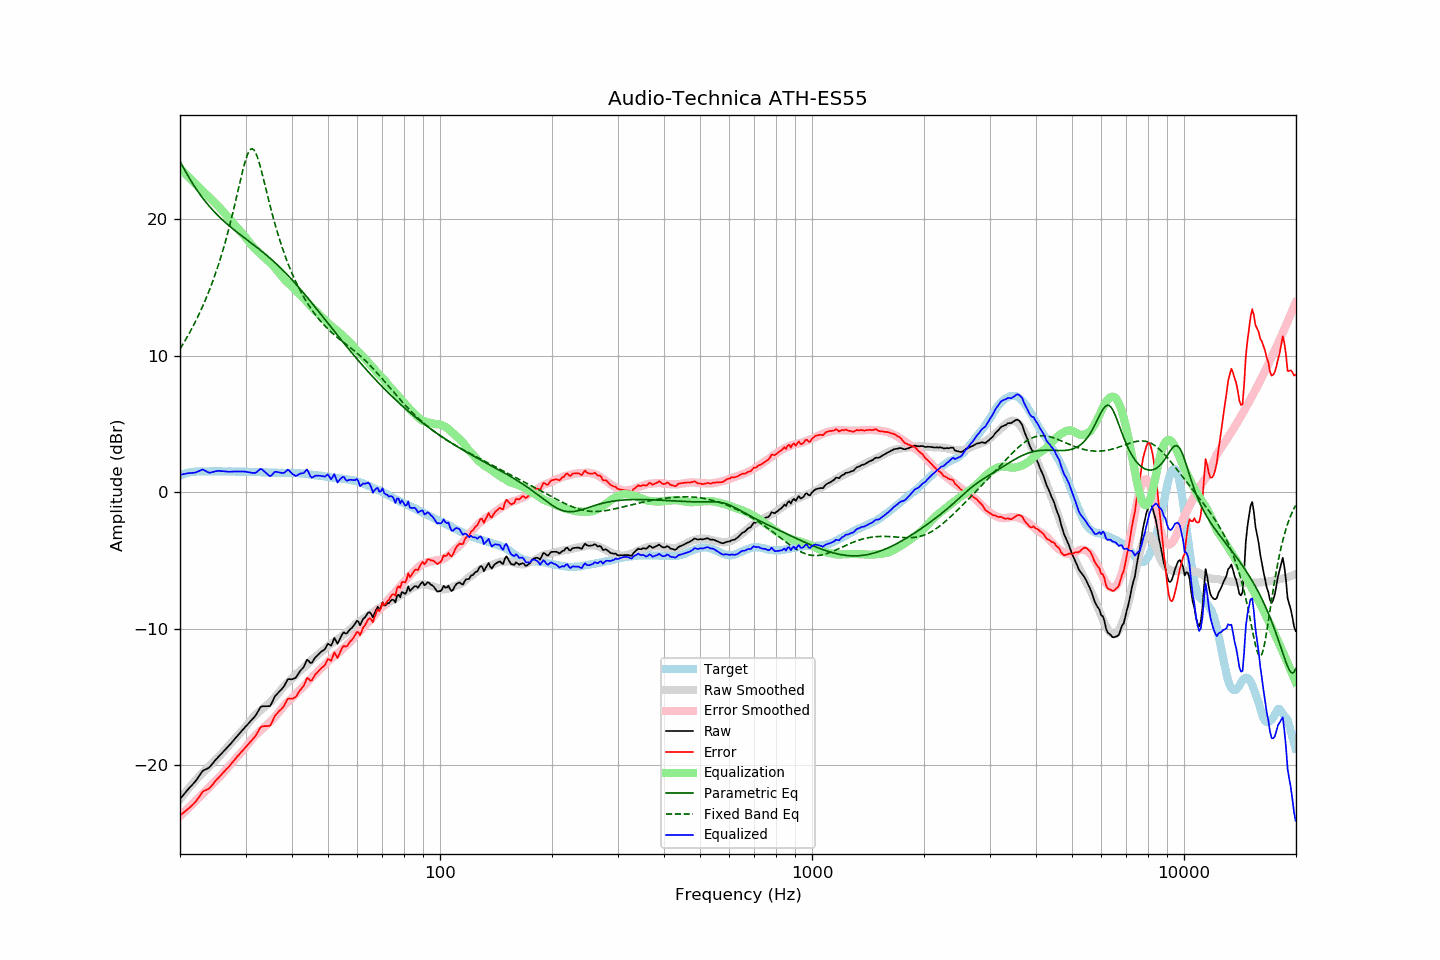

The file beside this chart, header and first rows:
frequency, raw, error, smoothed, error_smoothed, equalization, parametric_eq, fixed_band_eq, equalized_raw, equalized_smoothed, target
20.00, -22.47, -23.69, -22.50, -23.75, 23.75, 24.27, 10.51, 1.28, 1.25, 1.22
20.20, -22.33, -23.59, -22.35, -23.63, 23.63, 24.04, 10.69, 1.31, 1.29, 1.27
20.40, -22.19, -23.50, -22.19, -23.51, 23.51, 23.82, 10.89, 1.33, 1.32, 1.32
20.61, -22.05, -23.40, -22.05, -23.40, 23.40, 23.60, 11.08, 1.35, 1.35, 1.35
20.81, -21.91, -23.30, -21.90, -23.28, 23.28, 23.39, 11.28, 1.37, 1.38, 1.40
21.02, -21.77, -23.20, -21.75, -23.16, 23.16, 23.19, 11.49, 1.40, 1.41, 1.44
21.23, -21.64, -23.09, -21.61, -23.05, 23.05, 22.99, 11.70, 1.41, 1.43, 1.46
21.44, -21.52, -22.99, -21.47, -22.93, 22.93, 22.79, 11.92, 1.41, 1.46, 1.48
21.66, -21.39, -22.88, -21.33, -22.81, 22.81, 22.60, 12.14, 1.42, 1.48, 1.49
21.87, -21.25, -22.76, -21.20, -22.69, 22.69, 22.42, 12.37, 1.44, 1.49, 1.50
22.09, -21.12, -22.64, -21.07, -22.58, 22.58, 22.24, 12.60, 1.46, 1.51, 1.52
22.31, -20.94, -22.48, -20.94, -22.46, 22.46, 22.07, 12.84, 1.52, 1.52, 1.53
22.54, -20.77, -22.30, -20.81, -22.34, 22.34, 21.90, 13.09, 1.57, 1.53, 1.53
22.76, -20.60, -22.13, -20.69, -22.22, 22.22, 21.74, 13.35, 1.62, 1.53, 1.53
22.99, -20.43, -21.95, -20.57, -22.10, 22.10, 21.58, 13.61, 1.67, 1.53, 1.52
23.22, -20.36, -21.88, -20.44, -21.98, 21.98, 21.43, 13.88, 1.62, 1.53, 1.52
23.45, -20.31, -21.83, -20.33, -21.86, 21.86, 21.28, 14.15, 1.55, 1.53, 1.52
23.69, -20.25, -21.78, -20.21, -21.74, 21.74, 21.14, 14.44, 1.49, 1.54, 1.53
23.92, -20.19, -21.71, -20.09, -21.62, 21.62, 21.00, 14.73, 1.44, 1.54, 1.53
24.16, -20.07, -21.60, -19.97, -21.51, 21.51, 20.86, 15.03, 1.44, 1.53, 1.54
24.40, -19.91, -21.46, -19.86, -21.39, 21.39, 20.73, 15.35, 1.48, 1.53, 1.55
24.65, -19.78, -21.31, -19.75, -21.28, 21.28, 20.60, 15.67, 1.50, 1.53, 1.53
24.89, -19.62, -21.16, -19.64, -21.17, 21.17, 20.48, 16.01, 1.54, 1.53, 1.53
25.14, -19.50, -21.03, -19.52, -21.06, 21.06, 20.36, 16.35, 1.56, 1.53, 1.53
25.39, -19.36, -20.91, -19.40, -20.94, 20.94, 20.24, 16.71, 1.57, 1.54, 1.54
25.65, -19.25, -20.79, -19.28, -20.81, 20.81, 20.12, 17.08, 1.57, 1.54, 1.54
25.91, -19.13, -20.66, -19.14, -20.68, 20.68, 20.01, 17.46, 1.55, 1.54, 1.53
26.16, -19.00, -20.52, -19.01, -20.54, 20.54, 19.90, 17.86, 1.55, 1.53, 1.53
26.43, -18.88, -20.41, -18.87, -20.40, 20.40, 19.80, 18.27, 1.52, 1.53, 1.53
26.69, -18.75, -20.27, -18.74, -20.27, 20.27, 19.69, 18.70, 1.52, 1.53, 1.53
26.96, -18.63, -20.16, -18.61, -20.13, 20.13, 19.59, 19.14, 1.51, 1.53, 1.53
27.23, -18.50, -20.03, -18.48, -20.00, 20.00, 19.49, 19.59, 1.50, 1.52, 1.53
27.50, -18.36, -19.89, -18.35, -19.87, 19.87, 19.39, 20.06, 1.51, 1.52, 1.53
27.77, -18.22, -19.74, -18.22, -19.74, 19.74, 19.30, 20.55, 1.52, 1.52, 1.52
28.05, -18.08, -19.60, -18.08, -19.60, 19.60, 19.20, 21.04, 1.53, 1.52, 1.52
28.33, -17.95, -19.45, -17.95, -19.47, 19.47, 19.11, 21.55, 1.52, 1.52, 1.51
28.62, -17.81, -19.31, -17.82, -19.33, 19.33, 19.01, 22.06, 1.52, 1.52, 1.51
28.90, -17.68, -19.19, -17.68, -19.20, 19.20, 18.92, 22.57, 1.52, 1.51, 1.51
29.19, -17.54, -19.04, -17.56, -19.07, 19.07, 18.83, 23.08, 1.53, 1.51, 1.50
29.48, -17.41, -18.93, -17.43, -18.94, 18.94, 18.74, 23.56, 1.53, 1.51, 1.52
29.78, -17.28, -18.79, -17.29, -18.80, 18.80, 18.65, 24.02, 1.52, 1.51, 1.51
30.08, -17.15, -18.67, -17.15, -18.65, 18.65, 18.56, 24.42, 1.51, 1.51, 1.52
30.38, -17.02, -18.52, -17.00, -18.50, 18.50, 18.47, 24.75, 1.49, 1.50, 1.50
30.68, -16.89, -18.39, -16.85, -18.35, 18.35, 18.38, 25.00, 1.46, 1.50, 1.50
30.99, -16.76, -18.26, -16.70, -18.20, 18.20, 18.30, 25.14, 1.44, 1.50, 1.50
31.30, -16.63, -18.13, -16.55, -18.05, 18.05, 18.21, 25.17, 1.42, 1.50, 1.50
31.61, -16.50, -17.99, -16.42, -17.92, 17.92, 18.12, 25.09, 1.42, 1.49, 1.49
31.93, -16.37, -17.86, -16.31, -17.80, 17.80, 18.02, 24.90, 1.43, 1.49, 1.49
32.24, -16.17, -17.65, -16.20, -17.69, 17.69, 17.93, 24.61, 1.51, 1.49, 1.48
32.57, -15.97, -17.46, -16.10, -17.58, 17.58, 17.84, 24.26, 1.61, 1.48, 1.49
32.89, -15.76, -17.24, -16.00, -17.47, 17.47, 17.75, 23.84, 1.72, 1.48, 1.48
33.22, -15.69, -17.16, -15.90, -17.37, 17.37, 17.65, 23.40, 1.68, 1.47, 1.47
33.55, -15.68, -17.14, -15.79, -17.26, 17.26, 17.56, 22.93, 1.58, 1.47, 1.47
33.89, -15.68, -17.13, -15.69, -17.15, 17.15, 17.46, 22.45, 1.47, 1.46, 1.45
34.23, -15.68, -17.14, -15.59, -17.04, 17.04, 17.36, 21.96, 1.37, 1.46, 1.46
34.57, -15.67, -17.11, -15.49, -16.94, 16.94, 17.26, 21.49, 1.27, 1.45, 1.45
34.92, -15.67, -17.11, -15.39, -16.84, 16.84, 17.16, 21.02, 1.17, 1.45, 1.44
35.27, -15.47, -16.91, -15.28, -16.72, 16.72, 17.05, 20.56, 1.25, 1.44, 1.44
35.62, -15.22, -16.65, -15.16, -16.60, 16.60, 16.95, 20.12, 1.38, 1.44, 1.44
35.97, -14.96, -16.39, -15.03, -16.46, 16.46, 16.84, 19.69, 1.51, 1.44, 1.43
... 635 more rows
